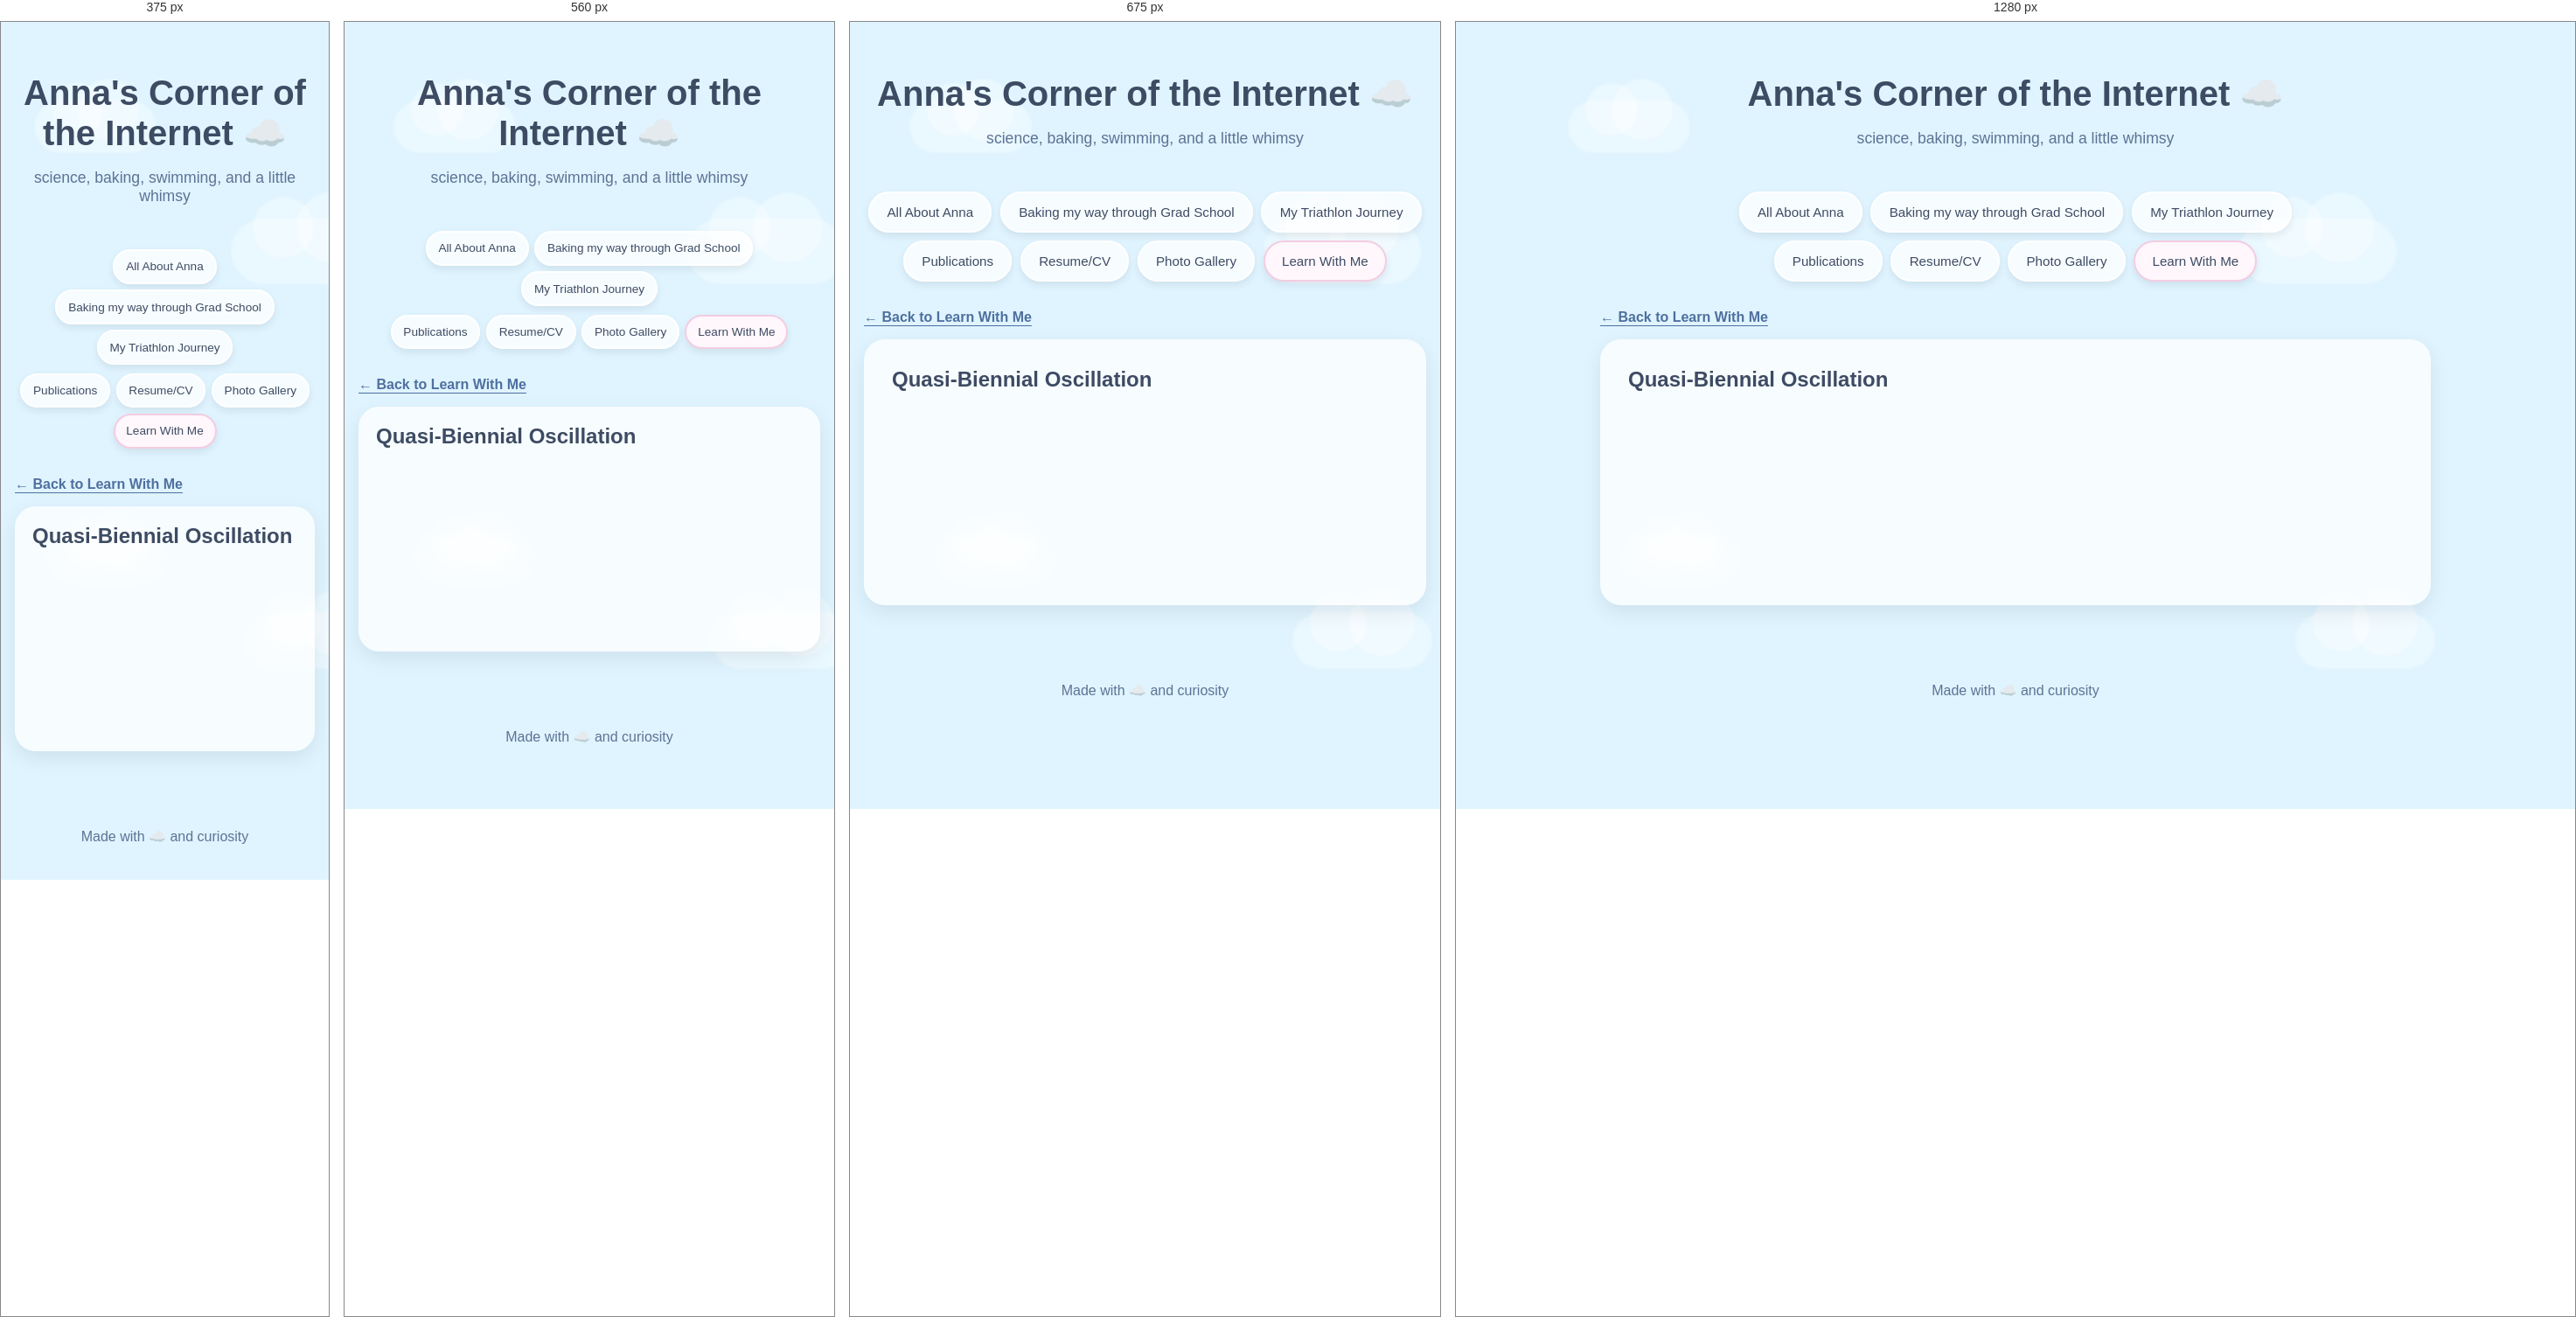
Rendered at 375 px, 560 px, 675 px and 1280 px, left to right.

<!-- file: c.html -->
<!DOCTYPE html>
<html lang="en">

<head>
  <meta charset="UTF-8" />
  <meta
    name="viewport"
    content="width=device-width, initial-scale=1.0"
  />

  <title>Quasi-Biennial Oscillation | Anna's Corner of the Internet</title>

  <link
    rel="stylesheet"
    href="../style.css"
  />

  <link
    rel="icon"
    type="image/jpg"
    href="../images/favicon_cloud.jpg"
  >
</head>


<body>

  <!-- =====================================================
       FLOATING CLOUDS
       ===================================================== -->

  <div class="cloud cloud1"></div>
  <div class="cloud cloud2"></div>
  <div class="cloud cloud3"></div>
  <div class="cloud cloud4"></div>


  <!-- =====================================================
       HEADER
       ===================================================== -->

  <header>

    <h1>
      Anna's Corner of the Internet ☁️
    </h1>

    <p class="subtitle">
      science, baking, swimming, and a little whimsy
    </p>

  </header>


  <!-- =====================================================
       NAVIGATION
       ===================================================== -->

<nav class="tabs" aria-label="Main navigation">
  <div class="tab-row">
    <a class="tab-button" href="../index.html">All About Anna</a>
    <a class="tab-button" href="../baking.html">Baking my way through Grad School</a>
    <a class="tab-button" href="../triathlon.html">My Triathlon Journey</a>
  </div>
  <div class="tab-row">
    <a class="tab-button" href="../publications.html">Publications</a>
    <a class="tab-button" href="../resume.html">Resume/CV</a>
    <a class="tab-button" href="../gallery.html">Photo Gallery</a>
    <a class="tab-button active" href="../learn.html" aria-current="page">Learn With Me</a>
  </div>
</nav>

<main id="main-content">
<p><a class="back-link" href="../learn.html">← Back to Learn With Me</a></p>
<section class="tab-content active lesson-page">
  <h2>Quasi-Biennial Oscillation</h2>
  <!-- Add your words below. For a paragraph, use: <p>Your text here.</p> -->
</section>
</main>
  <footer>

    <p>
      Made with ☁️ and curiosity
    </p>

  </footer>


  <!-- =====================================================
       JAVASCRIPT
       ===================================================== -->

  <script src="../script.js"></script>


</body>

</html>



/* @media block from style.css */
@media (max-width: 600px) {
  .calendar-day {
    min-height: 48px;
    font-size: 0.8rem;
    padding: 0.35rem;
  }

  #countdown-text {
    font-size: 1.1rem;
  }

  .race-countdown-card,
  .calendar-card {
    padding: 1rem;
  }
}

/* @media block from style.css */
@media (max-width: 750px) {
  .flip-card {
    width: 220px;
    height: 280px;
    margin: 0;
  }
}

/* @media block from style.css */
@media (max-width: 600px) {
  .tab-row { gap: 0.4rem; }
  a.tab-button { padding: 0.65rem 0.8rem; font-size: 0.85rem; }
  .tab-content { padding: 1.25rem; }
  }

/* @media block from style.css */
@media (max-width: 800px) {
  .baking-intro { grid-template-columns: repeat(2, minmax(0, 1fr)); }
}

/* @media block from style.css */
@media (max-width: 520px) {
  .baking-intro { grid-template-columns: minmax(0, 1fr); }
  .baking-intro .flip-card { max-width: 320px; justify-self: center; }
  .puzzle-piece text { font-size: 23px; }
}